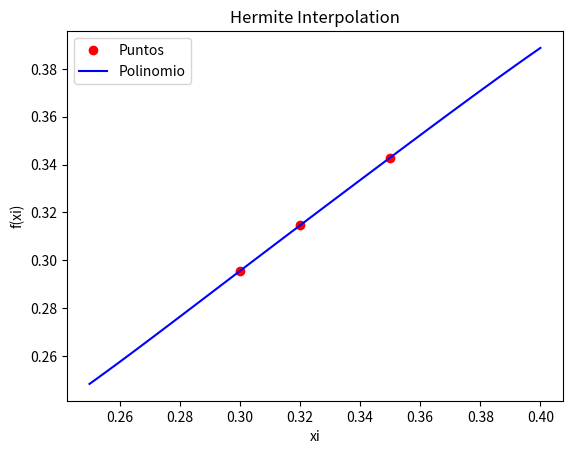

Source code (Python):
import numpy as np
from sympy import Symbol, lambdify, expand, pprint
import matplotlib.pyplot as plt
x = Symbol('x')

def diferencia(x,y,yp):
    n = len(x)
    z = np.empty(shape=2 * n, dtype=float)
    Q = np.zeros(shape=(2 * n, 2 * n), dtype=float)
    d = np.empty(shape=2 * n, dtype=float)
    
    for i in np.arange(n):
        z[2 * i] = x[i]
        z[2 * i + 1] = x[i]
        Q[2 * i][0] = y[i]
        Q[2 * i + 1][0] = y[i]
        Q[2 * i + 1][1] = yp[i]
        if i !=0:
            Q[2 * i][1] = (Q[2 * i][0] - Q[2 * i - 1][0]) / (z[2 * i] - z[2 * i - 1])
    
    for i in np.arange(2, 2 * (n - 1) + 2):
        for j in np.arange(2, i + 1):
            f = Q[i][j - 1] - Q[i - 1][j - 1]
            g = z[i] - z[i - j]
            Q[i][j] = f / g
    d = Q.diagonal()
    return z, d

def polhermitesym(diff, z):
    n = len(z) - 1
    pol = diff[n]
    for k in np.arange(1, n + 1):
        pol = diff[n - k] + (x - z[n - k])*pol
    return pol

if __name__ == '__main__':
    # Usage
    datos_x = np.array([0.30, 0.32, 0.35], dtype=float) # xi values
    datos_y = np.array([0.29552, 0.31457, 0.34290], dtype=float) # f(xi) values
    datos_yp = [0.95534, 0.94924, 0.93937] # f'(xi) values
    
    d = diferencia(datos_x, datos_y, datos_yp)
    diff = d[1]
    polhermitesym = polhermitesym(diff, d[0])
    pprint('Hermite interpolating polynomial is:')
    pprint(expand(polhermitesym))
    pprint('Obtained aproximated value with x={0} is H({0})={1}'.format(0.34, polhermitesym.subs(x, 0.34))) # Here goes the point to interpolate
    polisimple = polhermitesym.expand()
    px = lambdify(x,polisimple)
    muestras = 101
    pxi = np.linspace(0.25,0.40,muestras)
    pfi = px(pxi)
    plt.plot(datos_x,datos_y,'o', label = 'Puntos', color = 'red')
    plt.plot(pxi,pfi, label = 'Polinomio', color = 'blue')
    plt.legend()
    plt.xlabel('xi')
    plt.ylabel('f(xi)')
    plt.title('Hermite Interpolation')
